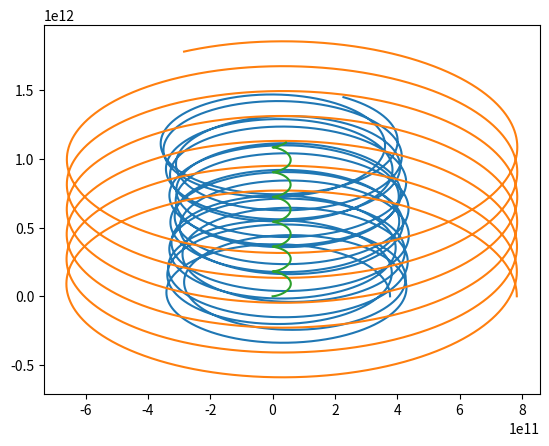

Python code for this plot:
#!/usr/bin/env python3
# -*- coding: utf-8 -*-
"""
Created on Tue Mar  8 00:30:20 2022

@author: nrobinson15
"""

import numpy as np
import matplotlib.pyplot as plt
from math import sqrt



G= 6.67408*(10**-11)
M= 1.989*(10**30)

x1 = 2.52*1.496*10**11
y1 = 0
v_x1 = 0
v_y1 = sqrt(G*M/x1)

x2 = 5.24*1.496*10**11
y2 = 0
v_x2 = 0
v_y2 = sqrt(G*M/x2)


x3 = 0
y3 = 0
v_x3 = 0
v_y3 = 0

m1 = (10**-3)*M
m2 = (4*(10**-2))*M
m3 = M

k=[] 

# Add extra terms on original functions, add 4 more functions for the specific planet, 
# change the intial conditions with a1 = 2.52 AU and a2 = 5.24 AU, How to find initial velocities of planets? Look it up



def first_order(k, t):
    Fx12 = G*m1*m2*(k[4]-k[0]) / (((k[4]-k[0])**2 + (k[5]-k[1])**2)**1.5)
    Fx21 = -Fx12
    
    Fx31 = G*m1*m3*(k[0]-k[8]) / (((k[0]-k[8])**2 + (k[1]-k[9])**2)**1.5)
    Fx13 = -Fx31
    
    Fx32 = G*m3*m2*(k[4]-k[8]) / (((k[4]-k[8])**2 + (k[5]-k[9])**2)**1.5)
    Fx23 = -Fx32
    
    Fy12 = G*m1*m2*(k[5]-k[1]) / (((k[4]-k[0])**2 + (k[5]-k[1])**2)**1.5)
    Fy21 = -Fy12
    
    Fy31 = G*m1*m3*(k[1]-k[9]) / (((k[0]-k[8])**2 + (k[1]-k[9])**2)**1.5)
    Fy13 = -Fy31
    
    Fy32 = G*m3*m2*(k[5]-k[9]) / (((k[4]-k[8])**2 + (k[5]-k[9])**2)**1.5)
    Fy23 = -Fy32
    
    
    
    return np.array([k[2],
                     k[3],
                     (Fx12+Fx13)/m1, 
                     (Fy12+Fy13)/m1,
                     k[6],
                     k[7],
                     (Fx21+Fx23)/m2,
                     (Fy21+Fy23)/m2,
                     k[10],
                     k[11],
                     (Fx31+Fx32)/m3,
                     (Fy31+Fy32)/m3])

def rungekutta4(f1, k0, t):
    n = len(t)
    k = np.zeros((n, len(k0)))
    k[0] = k0
    for i in range(n - 1):
        h = t[i+1] - t[i]
        k1 = f1(k[i], t[i]) 
        k2 = f1(k[i] + k1 * h / 2., t[i] + h / 2.)
        k3 = f1(k[i] + k2 * h / 2., t[i] + h / 2.) 
        k4 = f1(k[i] + k3 * h, t[i] + h) 
        k[i+1] = k[i] + (h/6.)*(k1 + 2*k2 + 2*k3 + k4) 
    return k



k0 = np.array([x1, y1, v_x1, v_y1, x2, y2, v_x2, v_y2, x3, y3, v_x3, v_y3])

tf=3600*24*365*70
t4 = np.linspace(0, tf, 50000)
sol4 = rungekutta4(first_order, k0, t4)

plt.plot(sol4[:,0], sol4[:, 1], label='with 21 points')
plt.plot(sol4[:,4], sol4[:, 5], label='with 21 points')
plt.plot(sol4[:,8], sol4[:, 9], label='with 21 points')

#plt.scatter(0,0, s=10)
plt.show()